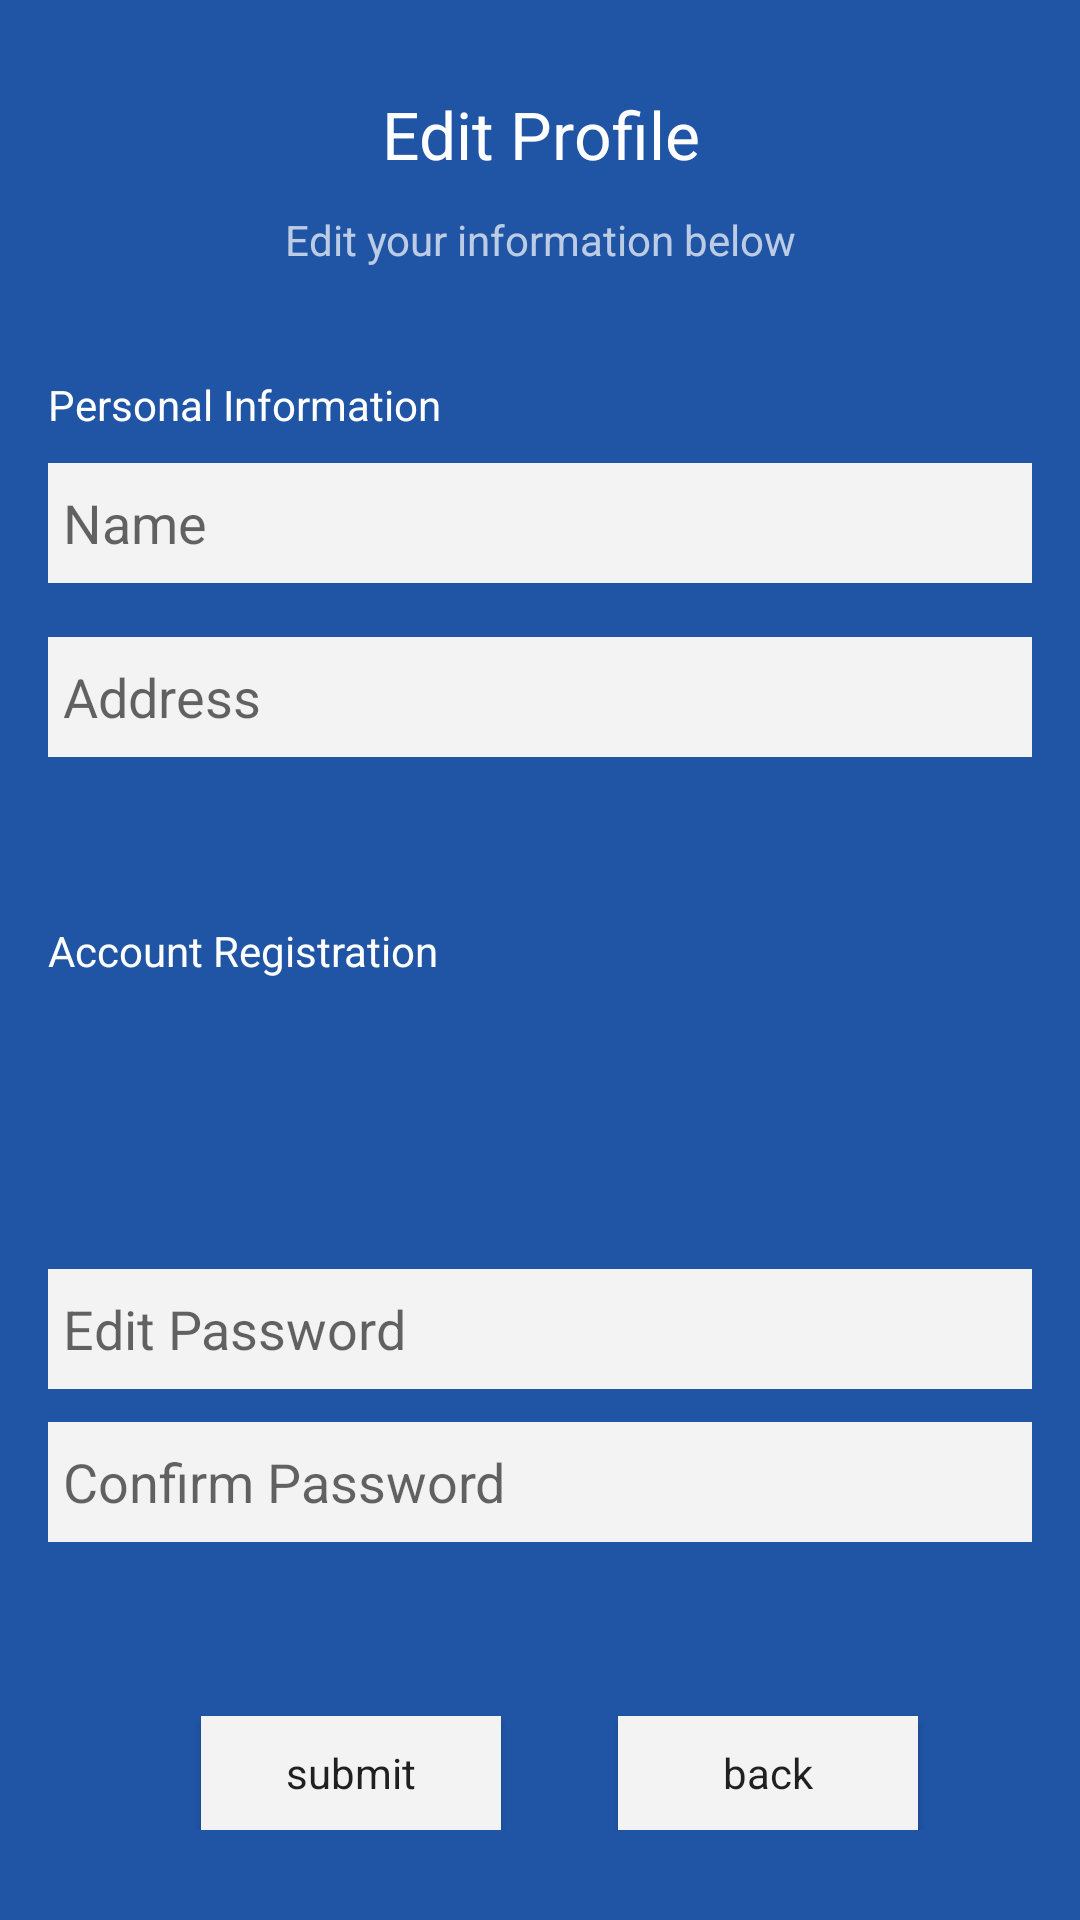

This screen was rendered from an Android layout file. Write that file and the resources it references.
<!-- AndroidManifest.xml: application theme AppTheme -->
<!-- res/layout/activity_edit_profile.xml -->
<LinearLayout
    xmlns:android="http://schemas.android.com/apk/res/android"
    xmlns:tools="http://schemas.android.com/tools"

    android:layout_width="fill_parent"
    android:layout_height="fill_parent"
    android:background="#2055a6"
    android:orientation="vertical"
    tools:context="com.tristenallen.watersource.controller.EditProfileActivity"
    >


    <RelativeLayout android:layout_width="fill_parent"
        android:layout_height="fill_parent"
        android:layout_marginLeft="16dp"
        android:layout_marginTop="16dp"
        android:layout_marginRight="16dp"
        android:layout_marginBottom="30dp"
        android:orientation="vertical"
        >

        <EditText android:layout_width="fill_parent"
            android:layout_height="40dp"
            android:hint="Address"
            android:background="#f3f3f3"
            android:paddingLeft="5dp"
            android:id="@+id/addressTXT"
            android:layout_marginTop="18dp"
            android:layout_below="@+id/nameTXT"
            android:layout_alignParentStart="true" />

        <EditText android:layout_width="fill_parent"
            android:layout_height="40dp"
            android:hint="Name"
            android:background="#f3f3f3"
            android:paddingLeft="5dp"
            android:id="@+id/nameTXT"
            android:layout_below="@+id/personalTXT"
            android:layout_alignParentStart="true"
            android:layout_marginTop="10dp" />

        <TextView
            android:text="Edit your information below"
            android:layout_width="match_parent"
            android:layout_height="wrap_content"
            android:gravity="center"
            android:id="@+id/PleaseTXT"
            android:textAppearance="@style/TextAppearance.AppCompat.Small.Inverse"
            android:layout_below="@+id/WelcomeTXT"
            android:layout_alignParentStart="true"
            android:layout_marginTop="11dp" />

        <TextView
            android:text="Edit Profile"
            android:layout_width="match_parent"
            android:layout_height="wrap_content"
            android:gravity="center"
            android:id="@+id/WelcomeTXT"
            android:textAppearance="@style/TextAppearance.AppCompat.Large.Inverse"
            android:layout_alignParentTop="true"
            android:layout_alignParentStart="true"
            android:layout_marginTop="14dp" />

        <TextView
            android:text="Personal Information"
            android:layout_width="wrap_content"
            android:layout_height="wrap_content"
            android:layout_marginTop="36dp"
            android:id="@+id/personalTXT"
            android:textAppearance="@style/TextAppearance.AppCompat.Inverse"
            android:layout_below="@+id/PleaseTXT"
            android:layout_alignParentStart="true" />

        <TextView
            android:text="Account Registration"
            android:layout_width="wrap_content"
            android:layout_height="wrap_content"
            android:id="@+id/accRegisterTXT"
            android:textAppearance="@style/TextAppearance.AppCompat.Inverse"
            android:layout_marginTop="55dp"
            android:layout_below="@+id/addressTXT"
            android:layout_alignParentStart="true" />


        <EditText android:layout_width="fill_parent"
            android:layout_height="40dp"
            android:hint="Confirm Password"
            android:background="#f3f3f3"
            android:paddingLeft="5dp"
            android:id="@+id/confirmPassTXT"
            android:layout_marginBottom="58dp"
            android:layout_above="@+id/submitButton"
            android:layout_alignParentStart="true" />

        <EditText
            android:layout_width="fill_parent"
            android:layout_height="40dp"
            android:background="#f3f3f3"
            android:inputType="textPersonName"
            android:paddingLeft="5dp"
            android:hint="Edit Password"
            android:layout_above="@+id/confirmPassTXT"
            android:layout_alignParentStart="true"
            android:layout_marginBottom="11dp"
            android:id="@+id/editText3" />

        <Button
            android:text="back"
            android:layout_width="100dp"
            android:layout_height="38dp"
            android:layout_gravity="center_horizontal"
            style="@style/Widget.AppCompat.Light.ActionButton"
            android:background="#f3f3f3"
            android:layout_alignParentBottom="true"
            android:layout_alignParentEnd="true"
            android:layout_marginEnd="38dp"
            android:id="@+id/goBack" />

        <Button android:layout_width="100dp"
            android:layout_height="38dp"
            android:layout_gravity="center_horizontal"
            android:background="#f3f3f3"
            android:text="submit"
            android:visibility="visible"
            style="@style/Widget.AppCompat.Light.ActionButton"
            android:id="@+id/submitButton"
            android:layout_alignParentBottom="true"
            android:layout_alignParentStart="true"
            android:layout_marginStart="51dp" />

    </RelativeLayout>

    <EditText android:layout_width="match_parent"
        android:layout_height="40dp"
        android:hint="Password"
        android:background="#f3f3f3"
        android:paddingLeft="5dp"
        android:id="@+id/PasswordTXT"
        android:layout_marginBottom="14dp"
        android:layout_above="@+id/confirmPassTXT"
        android:layout_alignParentStart="true" />

    <LinearLayout android:layout_width="fill_parent"
        android:layout_height="wrap_content"
        android:orientation="vertical"

        >

    </LinearLayout>


</LinearLayout>
<!-- resources referenced by this layout -->
<resources>

</resources>
